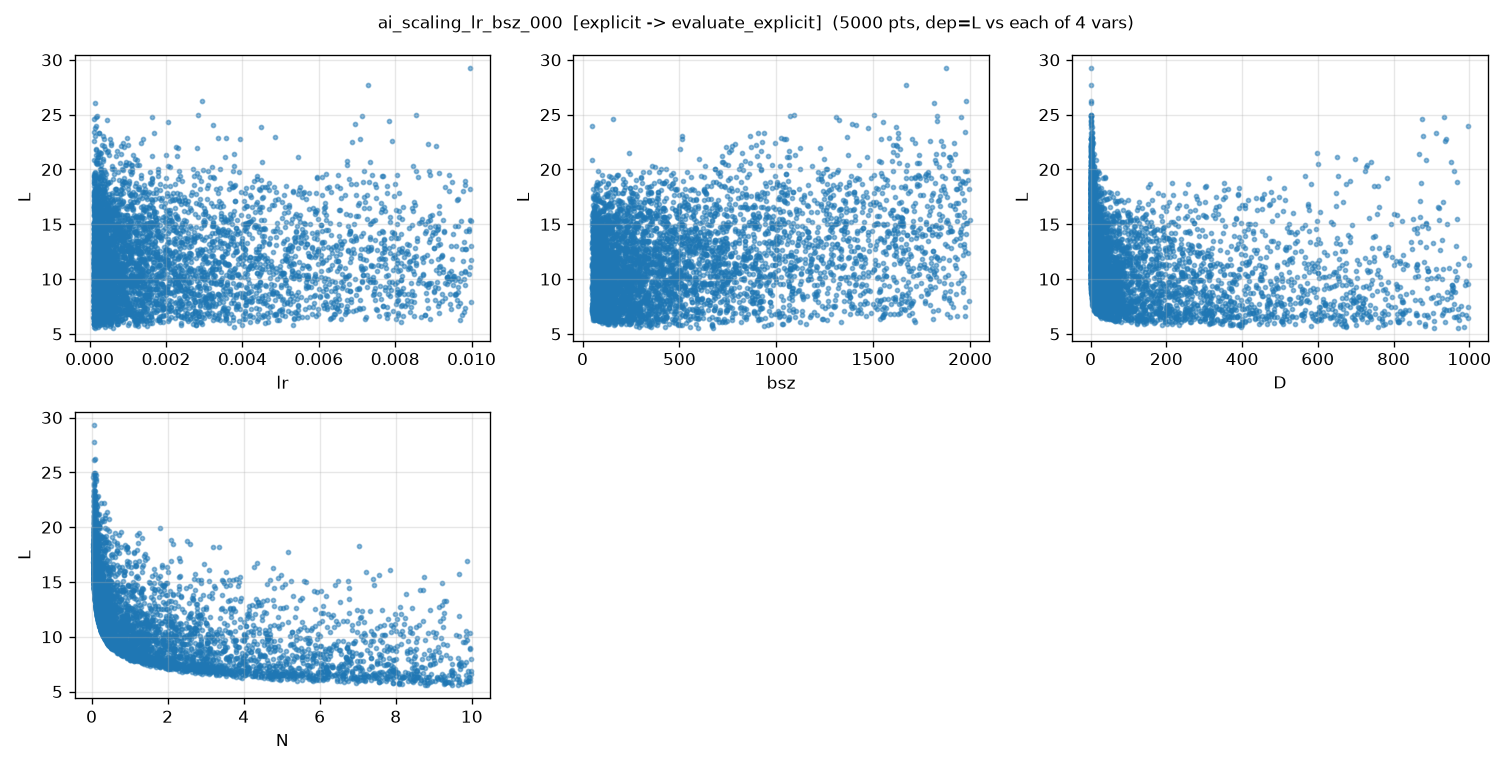

The data file committed next to this chart (first rows):
lr, bsz, D, N, L, L_noisy
1.055949744398163807e-03, 5.829934683262496975e+01, 5.204483994961583448e+01, 5.083117173164009017e+00, 6.833516650466373576e+00, 6.834553403042567865e+00
7.960262559627985512e-03, 7.479076311849215699e+02, 1.241379642758336344e+00, 6.540865837687417361e-01, 1.761249211501535328e+01, 1.761495696944585632e+01
1.942313038051236135e-04, 6.965373850573789127e+01, 2.728265828059909470e+00, 3.040550274344763437e+00, 9.431397921971566234e+00, 9.432389233200115797e+00
7.894032212920646871e-03, 7.470904580143901796e+01, 2.972428112002259013e+02, 6.918445284004410833e-01, 9.002653935444987710e+00, 8.998744463750174560e+00
4.204001903728689176e-04, 5.245099160564143403e+02, 1.033308205012557934e+01, 6.229864527916462863e-02, 1.743270120824655578e+01, 1.743541727584657508e+01
7.025106264669263431e-04, 1.133142797907848262e+03, 1.134013115888421908e+02, 6.935620632961549958e+00, 7.125747136753457944e+00, 7.127086260470550272e+00
4.522777132120276919e-03, 1.294464898397972377e+02, 1.028182621972011468e+01, 2.707222517907259984e+00, 8.426844609754452264e+00, 8.425233750048372272e+00
6.582612236208863939e-04, 3.235329506323166697e+02, 1.684897334301916683e+00, 2.886718060541396680e-01, 1.560296190462700672e+01, 1.560470525893959604e+01
1.256571991827156592e-03, 8.457192706186995110e+02, 3.149828325328230871e+00, 7.072016447934666772e+00, 1.173796878842330393e+01, 1.173906250561186226e+01
1.135319837804826630e-04, 9.894653328700741213e+01, 1.204876309211988072e+00, 5.137609874711446256e-01, 1.345123389738837183e+01, 1.345211629487833882e+01
3.213854545722010913e-03, 2.288181850892227374e+02, 1.426499218472770814e+01, 8.550472438438165568e-02, 1.488802955872993472e+01, 1.488811482545388287e+01
1.192028465525248699e-03, 4.454975883838906157e+02, 3.876407013542319646e+00, 6.720676831251233552e-02, 1.845572679143540284e+01, 1.845736693039523857e+01
4.565238099030964310e-04, 9.129013850657448756e+02, 2.293961859938332566e+02, 2.897706921223633936e-01, 1.089839781299779986e+01, 1.089618845073679410e+01
3.774482419228238940e-03, 4.146109283560751351e+02, 1.446521497298873138e+00, 3.643462958672987750e-01, 1.617909254841926270e+01, 1.617860381857528296e+01
4.040077150300004963e-04, 8.571446996634232107e+01, 1.397188830028778739e+02, 6.668241986236534968e-01, 8.921174558818162126e+00, 8.919728200880122415e+00
8.072271845269056792e-04, 1.070113395486391482e+03, 1.033436769101271153e+02, 7.309656451514759401e-02, 1.593692472432517881e+01, 1.593872126296308345e+01
1.853887578143128829e-04, 9.963303035616090710e+02, 2.981501391927903200e+01, 1.973296449871046576e+00, 9.701757488390727602e+00, 9.701876654713172954e+00
6.400677900893794693e-04, 7.196800095850072694e+02, 2.607051332430814838e+01, 8.240250072833068540e-01, 1.060897320734633098e+01, 1.060809583709343507e+01
2.552175183107453630e-04, 7.469229602577840978e+02, 3.492713966640107692e+00, 1.676023009182876944e+00, 1.284265498970680852e+01, 1.284030926431973718e+01
3.346776269098198676e-04, 2.686081979928657688e+02, 9.723716716990715270e+00, 1.062264178356063515e-01, 1.480764052578705225e+01, 1.480686894906519591e+01
3.167592786326513341e-03, 5.504121825931987360e+02, 2.148455750119923380e+02, 4.640058173196756619e-01, 9.627281653534145889e+00, 9.627306080075701544e+00
3.637621566079690563e-04, 1.990678375091311636e+03, 3.805417590683709772e+00, 2.845689344848918445e-01, 1.907174186155894446e+01, 1.907091505284304489e+01
9.340754307584189830e-04, 1.822918324250782234e+03, 7.466489505854949016e+01, 1.004723368488654511e+00, 1.079137351783310450e+01, 1.079525570927629907e+01
9.151123144799889683e-03, 9.946528518380046080e+01, 1.739430041816968355e+02, 4.046215758380210303e+00, 6.918991717068408320e+00, 6.922011890014325708e+00
8.381357920683287291e-03, 5.249766686948560164e+02, 6.170135625286612822e+02, 2.079745769817034073e-01, 1.102331634109909153e+01, 1.101518285366219274e+01
2.815657862887754794e-03, 1.226920756411633647e+03, 1.398300255310749307e+00, 1.449704741867469393e-01, 2.195386574547479341e+01, 2.194819870573688902e+01
1.209076307713311546e-03, 6.241716723545837908e+01, 4.170124845361918631e+01, 4.666053636135828464e-01, 9.827161535610041909e+00, 9.826637219333877127e+00
3.579170671719981837e-04, 4.169257890833883948e+02, 1.931956683877020353e+00, 4.236766937883338358e-01, 1.503538403194212414e+01, 1.503411746070739596e+01
2.095578902817458393e-04, 7.655881936571596214e+01, 4.566116424546355006e+02, 8.227302875436427243e+00, 6.362673030624033110e+00, 6.363313959616529125e+00
8.706644785456010491e-03, 9.841309196571125995e+01, 7.244319073995592362e+02, 1.569417365663471620e-01, 1.196728548893494981e+01, 1.196793745472801795e+01
1.076805266843865270e-03, 1.881152250331377331e+02, 1.471198692881789727e+00, 1.407500012661946631e-01, 1.662829891325387166e+01, 1.663465242951902567e+01
1.705026859752021532e-04, 3.897512246615967797e+02, 1.984592491039641082e+00, 1.248632040130006893e-01, 1.763503910010488340e+01, 1.763170303781680559e+01
1.765954505414073792e-03, 3.684885666583735429e+02, 2.360354928934939522e+01, 8.477692718365956281e+00, 7.177436981111072534e+00, 7.176304166089691350e+00
3.575742436519427185e-03, 3.209114005389882323e+02, 2.112494743423846444e+02, 4.570794673869874813e+00, 6.442891902556588946e+00, 6.449020217379065834e+00
1.682699641126292637e-03, 1.708277627239370076e+03, 7.048309229537129283e+01, 9.408579769723443564e-02, 1.623206154923507327e+01, 1.623400165822367924e+01
6.832748092334742750e-03, 3.273143088271038437e+02, 9.889194109059923576e+00, 9.188350896418294056e+00, 8.148969823049812433e+00, 8.150959013166941602e+00
1.200012454141670073e-04, 7.471950670602241189e+02, 6.173386556408062376e+01, 1.865669805193627129e+00, 8.542357220166254095e+00, 8.540815201051191963e+00
1.140718609249498708e-03, 1.716083011131485989e+02, 2.476778842961800819e+02, 3.264946135777834879e+00, 6.728412254743596499e+00, 6.723468029231029597e+00
8.292238138422550068e-04, 7.788201876251260956e+02, 5.814283232245377349e+02, 2.477672925749888400e+00, 6.901277158164706549e+00, 6.901779552397374395e+00
1.332598003584945054e-04, 7.891065530795558516e+02, 2.599996673637005262e+00, 4.151012591596939139e+00, 1.246128268766784331e+01, 1.246160972993130756e+01
1.917151078775310028e-03, 5.910903937480967443e+02, 3.381125174453524664e+02, 1.930875895147330823e+00, 7.304801351231737350e+00, 7.301119295069003812e+00
5.073009515875978072e-03, 8.079733669119341357e+02, 8.784782421477697767e+01, 5.115940034492395538e-01, 1.058372562556815488e+01, 1.058167594558281266e+01
1.534200204180814504e-03, 4.129712018274591401e+02, 4.063605783586368148e+01, 3.993770781996100472e-01, 1.074184479348279275e+01, 1.074162866244361147e+01
3.312797543632049562e-04, 1.174237470596074900e+03, 2.100539709425304480e+01, 6.579472679600425478e-01, 1.221686329385589076e+01, 1.221402903898670900e+01
4.783690154056196783e-03, 1.078299273527306241e+03, 3.407324774836998671e+01, 1.094047029317828379e+00, 1.091263570054419141e+01, 1.091234089064063539e+01
1.044700404937504287e-03, 7.134970875192517781e+01, 2.377798581817010515e+01, 4.458019785772409094e-01, 1.013509828366392895e+01, 1.013538473274633667e+01
1.051423716382634101e-03, 2.613742942336947408e+02, 1.028186961903351175e+02, 5.866927563177329330e-02, 1.557798632054128518e+01, 1.557809307925245079e+01
3.206715384816915485e-03, 7.803580068066915487e+01, 5.446207960135731128e+02, 1.134495905180565589e-01, 1.344334345452122292e+01, 1.344182457954627985e+01
1.976259959348830044e-04, 1.666443406715496167e+03, 5.136257674583698751e+00, 5.510653004413089695e-01, 1.623004860367298008e+01, 1.623182984788833849e+01
4.357660965193764502e-03, 2.487091655964295853e+02, 1.014362411956507559e+00, 3.408434050294090856e+00, 1.251549281361670829e+01, 1.251816631447955608e+01
2.325807742906688905e-03, 1.126026659109293320e+02, 1.194742028131386302e+00, 3.873016561432496840e-01, 1.416537725237440526e+01, 1.416633979728810466e+01
3.751404396990124217e-03, 1.098755795007985853e+03, 5.433627709560281573e+02, 4.860330697070092576e+00, 6.542737514185306580e+00, 6.540282823503135390e+00
2.416754400488918086e-04, 6.897560591534542596e+01, 6.116431248720165286e+02, 6.450994355850435014e+00, 6.675105654556619861e+00, 6.677300611407976483e+00
4.024651889976835900e-03, 8.827272629661794667e+01, 4.221307628952699815e+02, 7.679389553060493590e-02, 1.502495696227421362e+01, 1.502345264221881216e+01
2.413503050729641627e-04, 6.116405735968878616e+02, 5.590097300603082431e+01, 2.305731373950409058e+00, 8.148573748304903219e+00, 8.151211230159766785e+00
1.455811798389251247e-04, 3.250069204420746019e+02, 5.696861821918388102e+01, 7.803477507812797143e+00, 6.452395528318200846e+00, 6.449180166067568720e+00
5.133977352931824029e-03, 1.340269377900813481e+02, 1.628286519509761376e+01, 2.427005401194031187e-01, 1.178818845668021709e+01, 1.179093185828960344e+01
5.279186349061586007e-03, 4.189910695956997984e+02, 1.031475870176347520e+01, 5.300546980167749611e-01, 1.194113804763939335e+01, 1.194107785727554649e+01
5.663360309668941626e-03, 1.074511557149538561e+02, 6.304760373182800777e+02, 5.753161947667766452e-01, 9.176280496078755178e+00, 9.172534249407751972e+00
8.786571323968191214e-04, 1.564530393575221296e+02, 3.899565124895521251e+01, 5.401351942989401911e-01, 9.633920549411801204e+00, 9.632978850995900899e+00
... 4,940 more rows
